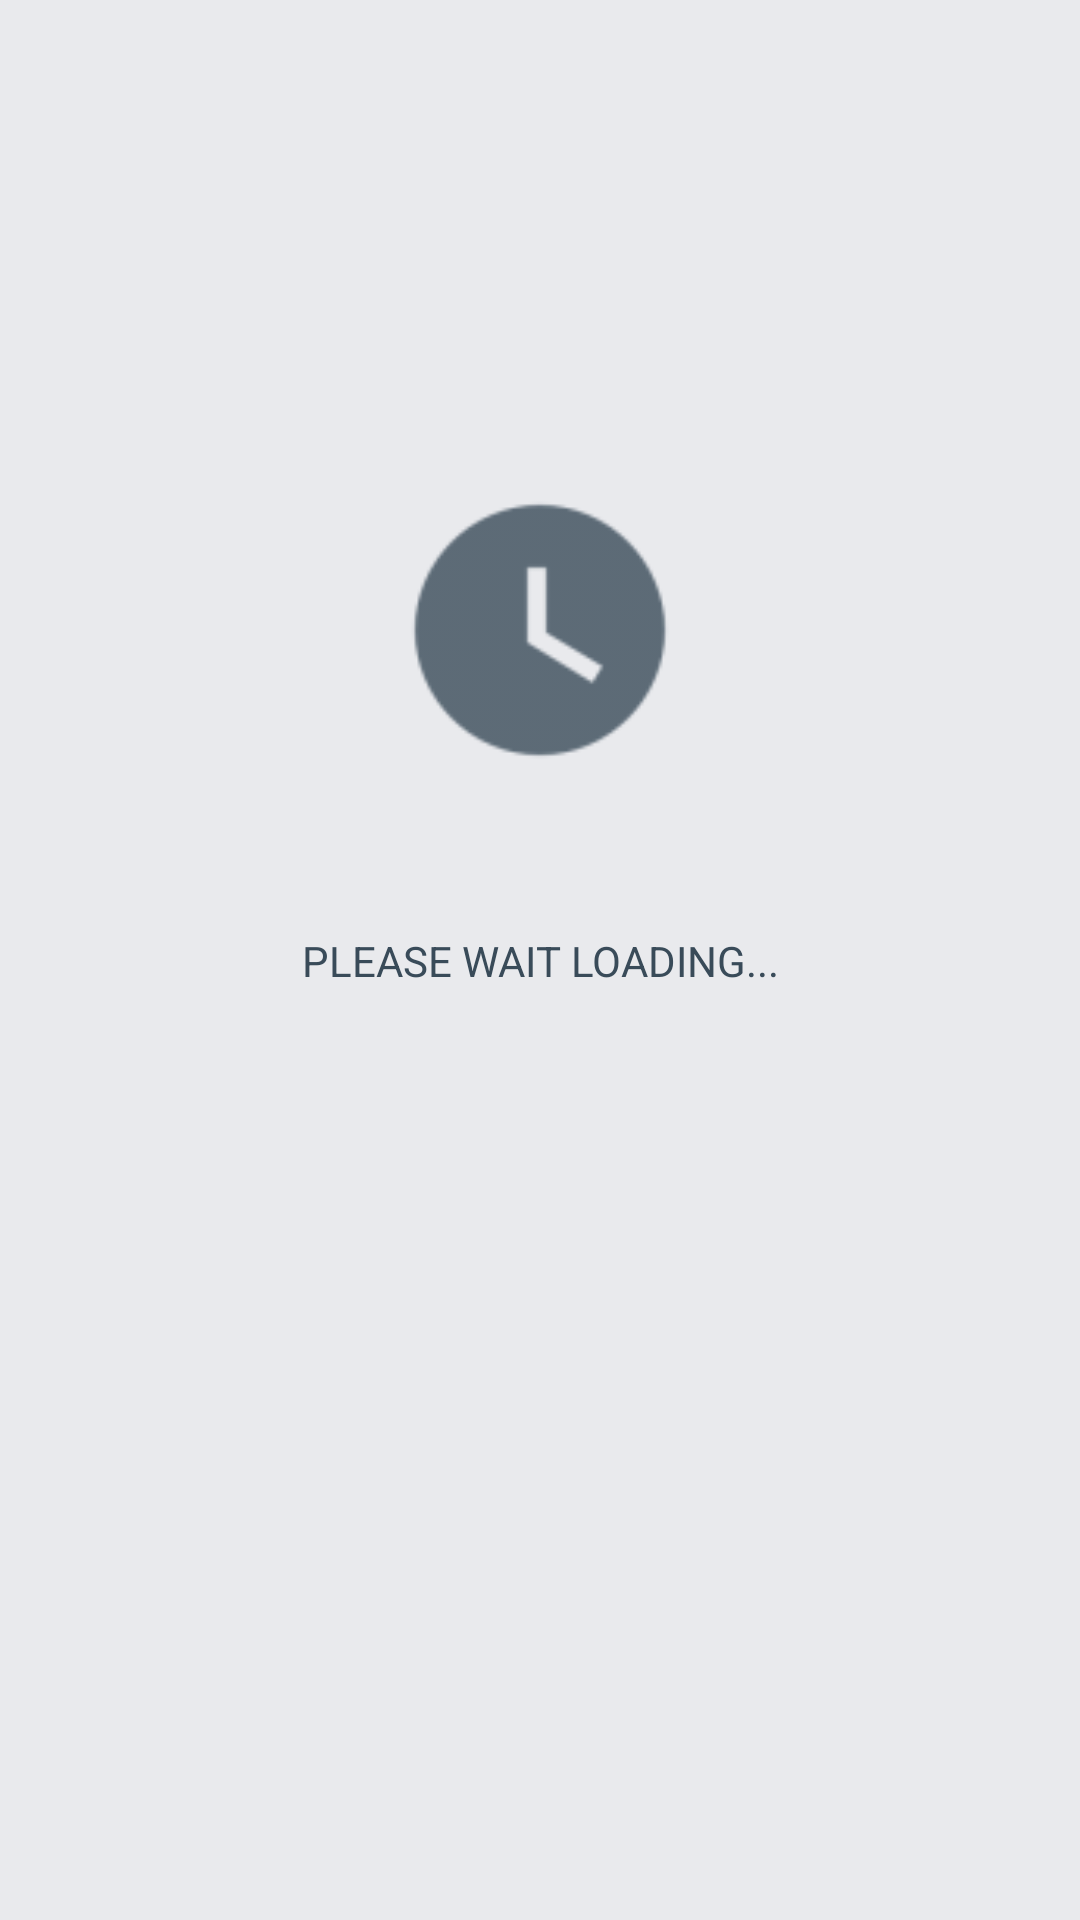

Produce the Android XML layout that renders to this screen, including the resource entries it uses.
<!-- AndroidManifest.xml: application theme Theme.DashboardUpdater -->
<!-- res/layout/mo_preview_loading.xml -->
<?xml version="1.0" encoding="utf-8"?>
<android.support.constraint.ConstraintLayout xmlns:android="http://schemas.android.com/apk/res/android"
    xmlns:app="http://schemas.android.com/apk/res-auto"
    xmlns:tools="http://schemas.android.com/tools"
    android:layout_width="match_parent"
    android:layout_height="match_parent"
    android:background="@color/colorAccent"
    android:padding="0dp"
    tools:context=".SuccessAction">

    <ImageView
        android:id="@+id/img_loading"
        android:layout_width="100dp"
        android:layout_height="100dp"
        android:layout_marginEnd="8dp"
        android:layout_marginLeft="8dp"
        android:layout_marginRight="8dp"
        android:layout_marginStart="8dp"
        android:layout_marginTop="160dp"
        android:contentDescription="@android:string/ok"
        app:layout_constraintEnd_toEndOf="parent"
        app:layout_constraintStart_toStartOf="parent"
        app:layout_constraintTop_toTopOf="parent"
        app:srcCompat="@drawable/ic_loading" />

    <TextView
        android:id="@+id/txt_status"
        android:layout_width="wrap_content"
        android:layout_height="wrap_content"
        android:layout_marginBottom="8dp"
        android:layout_marginEnd="8dp"
        android:layout_marginLeft="8dp"
        android:layout_marginRight="8dp"
        android:layout_marginStart="8dp"
        android:layout_marginTop="8dp"
        android:gravity="center_horizontal"
        android:text="@string/please_wait_loading"
        android:textColor="@color/colorPrimary"
        app:layout_constraintBottom_toBottomOf="parent"
        app:layout_constraintEnd_toEndOf="parent"
        app:layout_constraintStart_toStartOf="parent"
        app:layout_constraintTop_toTopOf="parent" />

    <android.support.design.button.MaterialButton
        android:id="@+id/btn_back"
        android:layout_width="wrap_content"
        android:layout_height="wrap_content"
        android:layout_marginBottom="8dp"
        android:layout_marginEnd="8dp"
        android:layout_marginLeft="8dp"
        android:layout_marginRight="8dp"
        android:layout_marginStart="8dp"
        android:backgroundTint="@color/colorPrimary"
        android:text="BACK TO SCAN"
        android:textColor="#ffffff"
        android:visibility="gone"
        app:layout_constraintBottom_toBottomOf="parent"
        app:layout_constraintEnd_toEndOf="parent"
        app:layout_constraintHorizontal_bias="0.502"
        app:layout_constraintStart_toStartOf="parent" />

</android.support.constraint.ConstraintLayout>
<!-- resources referenced by this layout -->
<resources>
  <color name="colorAccent">#e9eaed</color>
  <color name="colorPrimary">#394b59</color>
  <!-- drawable ic_loading: png bitmap (drawable-hdpi, 861 bytes) -->
  <string name="please_wait_loading">PLEASE WAIT LOADING...</string>
  <style name="Theme.DashboardUpdater" parent="Theme.MaterialComponents.Light.NoActionBar">
          
          <item name="colorPrimary">@color/colorPrimary</item>
          <item name="colorPrimaryDark">@color/colorPrimaryDark</item>
          <item name="colorAccent">@color/colorAccent</item>
      </style>
  <color name="colorPrimaryDark">#303F9F</color>
</resources>
